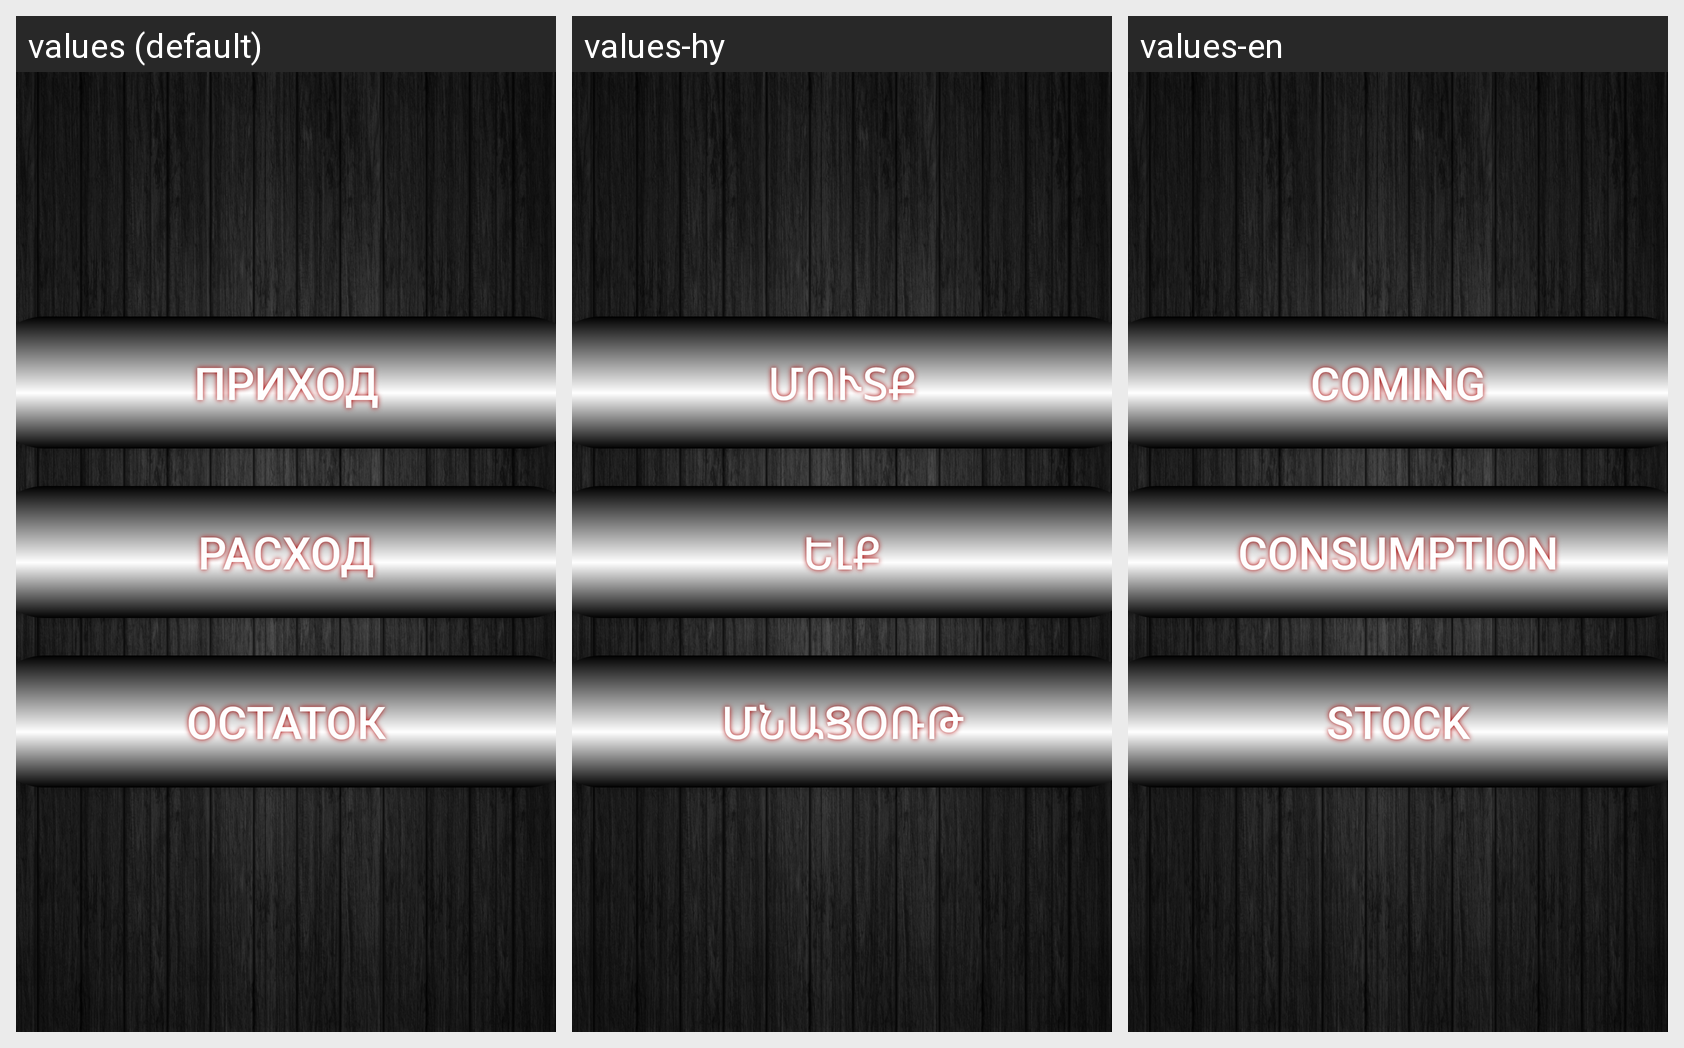

Translations of the strings shown on this Android screen, per locale in the grid:
Android screen res/layout/activity_main_povorot.xml rendered under 3 locales, left to right: values (default), values-hy, values-en. Device: Nexus 5 (rendered at 1080×1920; each locale shown at half size, 540×960, under a caption strip naming it); theme AppTheme.
Strings drawn on this screen, with the default value and each locale's value (text and hints the layout hard-codes appear in the picture but are not listed):

b1_1
  values: ПРИХОД
  values-hy: Մուտք
  values-en: COMING

b1_2
  values: РАСХОД
  values-hy: Ելք
  values-en: CONSUMPTION

b1_3
  values: ОСТАТОК
  values-hy: Մնացօռթ
  values-en: STOCK
